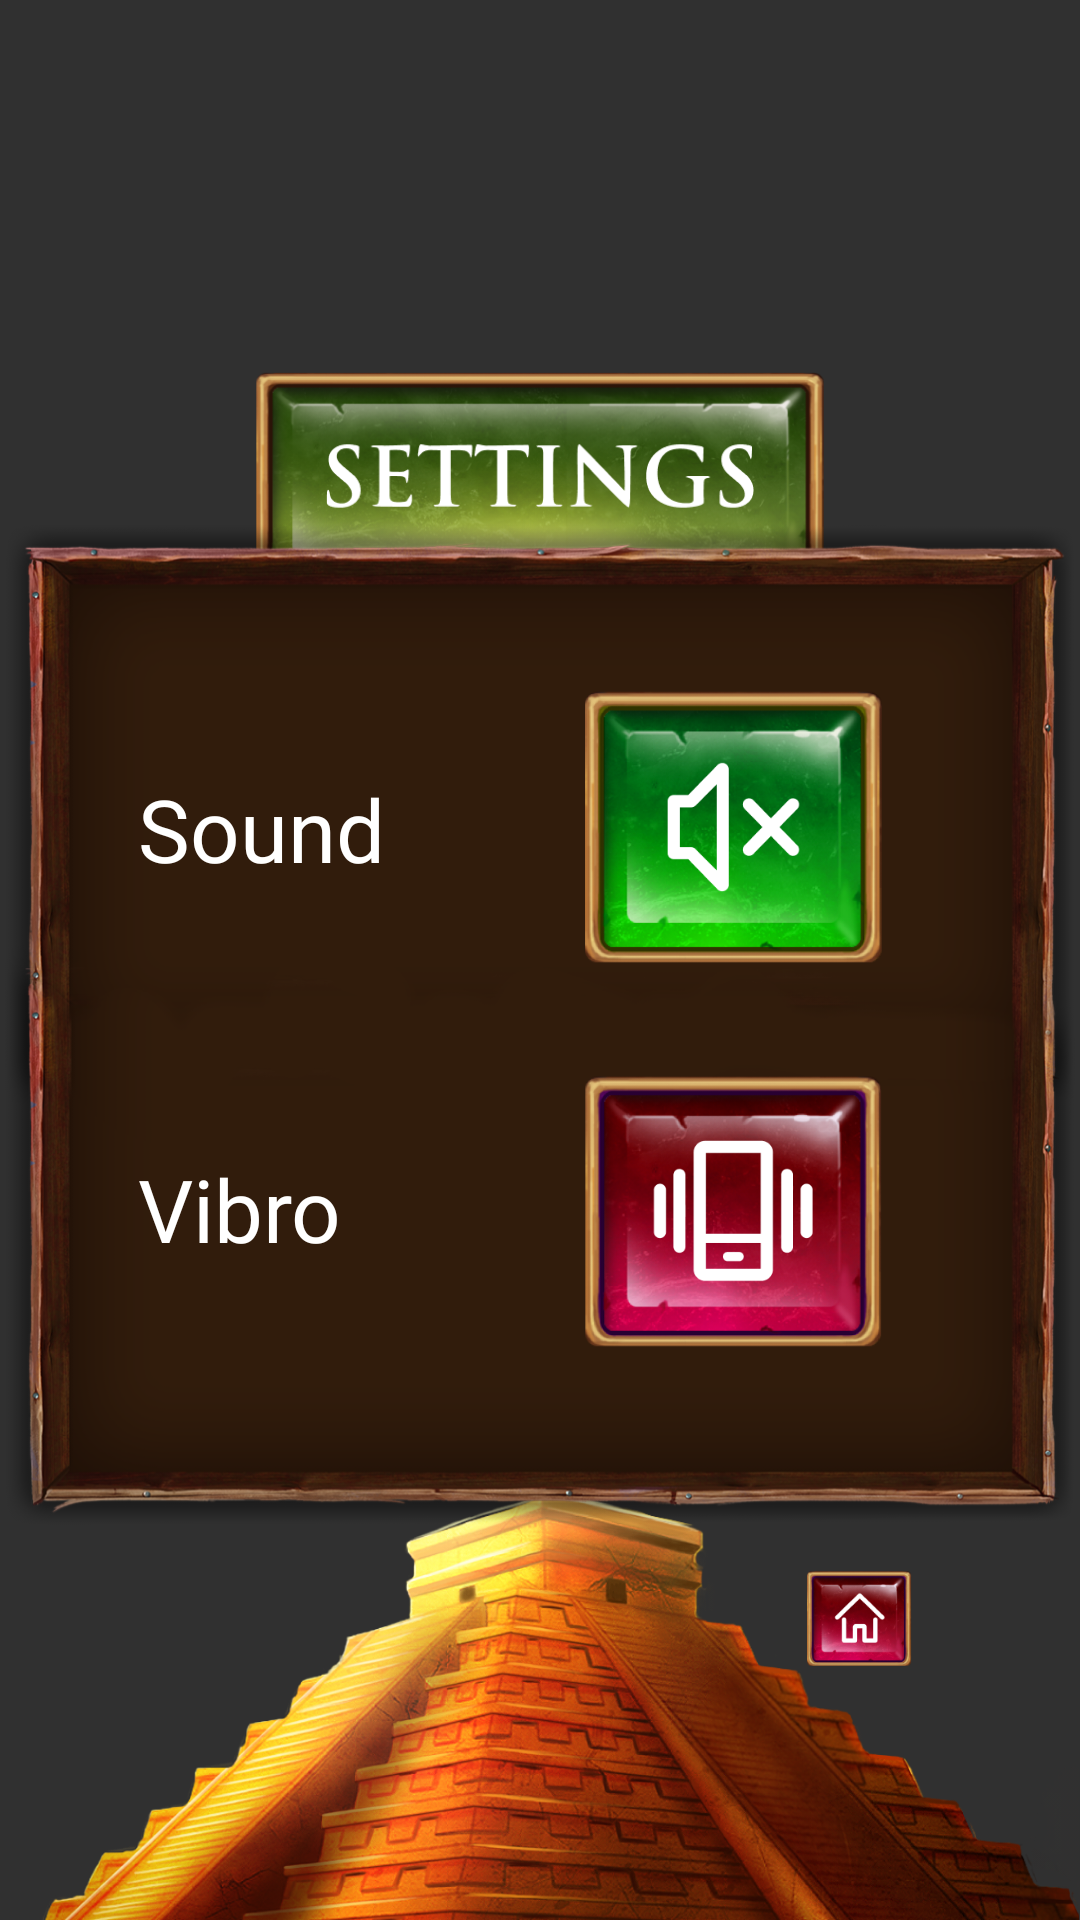

Layout XML and referenced resources for this Android screen:
<!-- AndroidManifest.xml: application theme Theme.AppCompat.NoActionBar -->
<!-- res/layout/fragment_settings.xml -->
<?xml version="1.0" encoding="utf-8"?>
<androidx.constraintlayout.widget.ConstraintLayout xmlns:android="http://schemas.android.com/apk/res/android"
    android:layout_width="match_parent"
    xmlns:app="http://schemas.android.com/apk/res-auto"
    android:layout_height="match_parent"
    xmlns:tools="http://schemas.android.com/tools"
    android:background="@drawable/dark_background">

    <ImageView
        android:id="@+id/imageView"
        android:layout_width="wrap_content"
        android:layout_height="wrap_content"
        android:layout_marginStart="-44dp"
        android:layout_marginEnd="-44dp"
        android:adjustViewBounds="true"
        android:src="@drawable/pyramid_back"
        app:layout_constraintBottom_toBottomOf="parent"
        app:layout_constraintEnd_toEndOf="parent"
        app:layout_constraintStart_toStartOf="parent" />

    <ImageView
        android:id="@+id/imageView3"
        android:layout_width="190dp"
        android:layout_height="wrap_content"
        android:layout_marginTop="124dp"
        android:adjustViewBounds="true"
        android:src="@drawable/settings_header"
        app:layout_constraintEnd_toEndOf="parent"
        app:layout_constraintStart_toStartOf="parent"
        app:layout_constraintTop_toTopOf="parent" />

    <ImageView
        android:id="@+id/imageView2"
        android:layout_width="358dp"
        android:layout_height="wrap_content"
        android:layout_marginTop="174dp"
        android:adjustViewBounds="true"
        android:src="@drawable/settings_frame"
        app:layout_constraintEnd_toEndOf="parent"
        app:layout_constraintStart_toStartOf="parent"
        app:layout_constraintTop_toTopOf="parent" />

    <TextView
        android:id="@+id/sound_text"
        android:layout_width="wrap_content"
        android:layout_height="wrap_content"
        android:fontFamily="@font/tradition_db"
        android:textColor="@color/white"
        android:textSize="29sp"
        app:layout_constraintStart_toStartOf="@+id/imageView2"
        app:layout_constraintTop_toTopOf="@+id/imageView2"
        android:layout_marginTop="83dp"
        android:layout_marginStart="45dp"
        android:text="@string/sound" />

    <ImageButton
        android:id="@+id/sound_button"
        android:layout_width="99dp"
        android:layout_height="wrap_content"
        android:adjustViewBounds="true"
        android:background="@android:color/transparent"
        android:scaleType="fitXY"
        android:src="@drawable/sound_off_button"
        app:layout_constraintEnd_toEndOf="@+id/imageView2"
        app:layout_constraintTop_toTopOf="@+id/imageView2"
        android:layout_marginEnd="65dp"
        android:layout_marginTop="53dp"/>

    <TextView
        android:id="@+id/vibro_text"
        android:layout_width="wrap_content"
        android:layout_height="wrap_content"
        android:layout_marginStart="45dp"
        android:layout_marginBottom="87dp"
        android:fontFamily="@font/tradition_db"
        android:textColor="@color/white"
        android:textSize="29sp"
        app:layout_constraintBottom_toBottomOf="@+id/imageView2"
        app:layout_constraintStart_toStartOf="@+id/imageView2"
        android:text="@string/vibro" />

    <ImageButton
        android:id="@+id/vibro_button"
        android:layout_width="99dp"
        android:layout_height="wrap_content"
        android:layout_marginBottom="57dp"
        android:adjustViewBounds="true"
        android:background="@android:color/transparent"
        android:scaleType="fitXY"
        android:src="@drawable/vibro_on_button"
        app:layout_constraintBottom_toBottomOf="@+id/imageView2"
        app:layout_constraintEnd_toEndOf="@+id/sound_button" />

    <ImageButton
        android:id="@+id/home_button"
        android:layout_width="35dp"
        android:layout_height="wrap_content"
        android:adjustViewBounds="true"
        android:background="@android:color/transparent"
        android:scaleType="fitXY"
        android:src="@drawable/home_button"
        app:layout_constraintEnd_toEndOf="parent"
        app:layout_constraintTop_toBottomOf="@+id/imageView2"
        android:layout_marginTop="13dp"
        android:layout_marginEnd="56dp"/>

</androidx.constraintlayout.widget.ConstraintLayout>
<!-- resources referenced by this layout -->
<resources>
  <color name="white">#FFFFFFFF</color>
  <!-- drawable home_button: png bitmap (drawable, 23829 bytes) -->
  <!-- drawable pyramid_back: png bitmap (drawable, 668138 bytes) -->
  <!-- drawable settings_frame: png bitmap (drawable, 321619 bytes) -->
  <!-- drawable settings_header: png bitmap (drawable, 154378 bytes) -->
  <!-- drawable sound_off_button: png bitmap (drawable, 144956 bytes) -->
  <!-- drawable vibro_on_button: png bitmap (drawable, 136517 bytes) -->
  <string name="sound">Sound</string>
  <string name="vibro">Vibro</string>
</resources>
